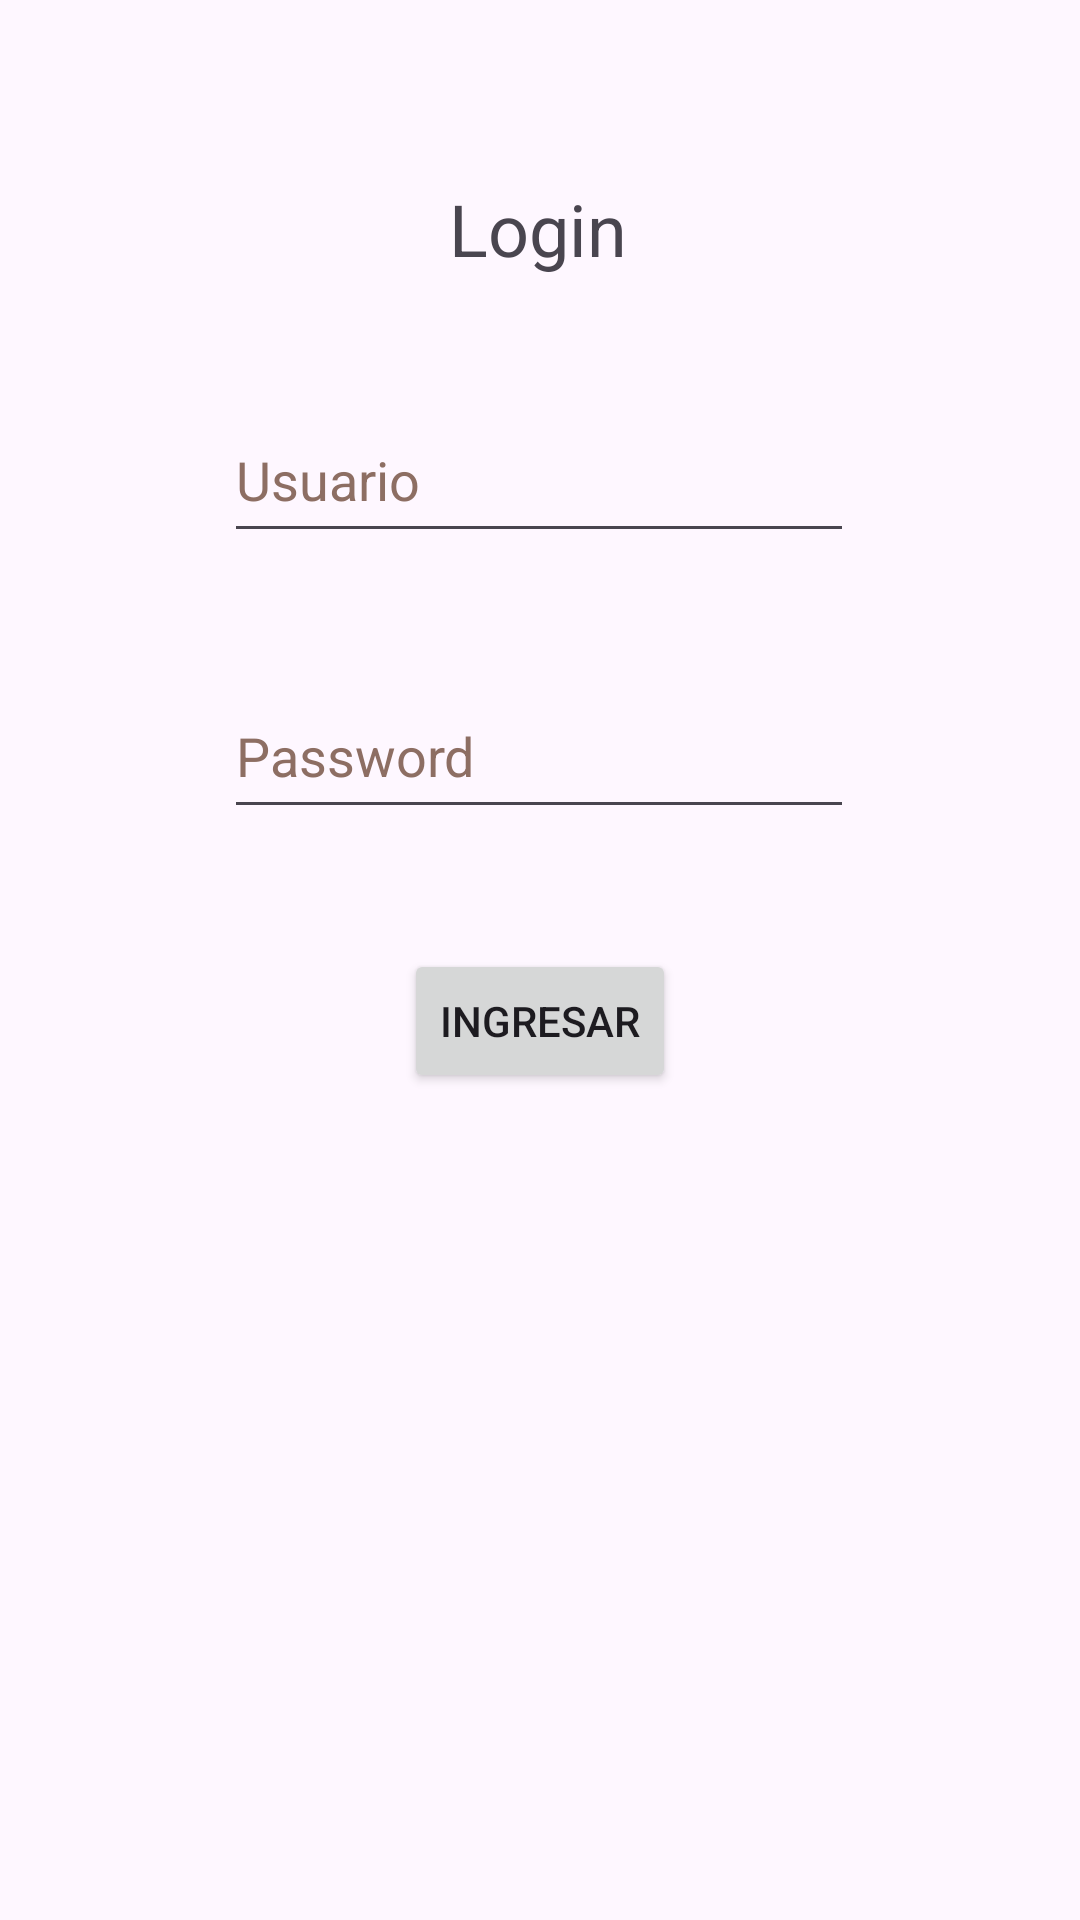

Reconstruct the res/layout file that produces this screen, plus the resources it refers to.
<!-- AndroidManifest.xml: application theme Theme.Ulp_moviles_practico_7 -->
<!-- res/layout/activity_login.xml -->
<?xml version="1.0" encoding="utf-8"?>
<androidx.constraintlayout.widget.ConstraintLayout xmlns:android="http://schemas.android.com/apk/res/android"
    xmlns:app="http://schemas.android.com/apk/res-auto"
    xmlns:tools="http://schemas.android.com/tools"
    android:layout_width="match_parent"
    android:layout_height="match_parent"
    tools:context=".LoginActivity">

    <TextView
        android:id="@+id/tvLogin"
        android:layout_width="wrap_content"
        android:layout_height="wrap_content"
        android:layout_marginTop="60dp"
        android:text="@string/login"
        android:textSize="24sp"
        app:layout_constraintEnd_toEndOf="parent"
        app:layout_constraintHorizontal_bias="0.498"
        app:layout_constraintStart_toStartOf="parent"
        app:layout_constraintTop_toTopOf="parent" />

    <EditText
        android:id="@+id/etUsuario"
        android:layout_width="wrap_content"
        android:layout_height="52dp"
        android:layout_marginTop="40dp"
        android:ems="10"
        android:hint="@string/usuario"
        android:inputType="text"
        android:textColorHint="#8D6E63"
        app:layout_constraintEnd_toEndOf="parent"
        app:layout_constraintHorizontal_bias="0.497"
        app:layout_constraintStart_toStartOf="parent"
        app:layout_constraintTop_toBottomOf="@+id/tvLogin"
        android:autofillHints="" />

    <EditText
        android:id="@+id/etPassword"
        android:layout_width="wrap_content"
        android:layout_height="52dp"
        android:layout_marginTop="40dp"
        android:ems="10"
        android:hint="@string/password"
        android:inputType="textPassword"
        android:textColorHint="#8D6E63"
        app:layout_constraintEnd_toEndOf="parent"
        app:layout_constraintHorizontal_bias="0.497"
        app:layout_constraintStart_toStartOf="parent"
        app:layout_constraintTop_toBottomOf="@+id/etUsuario"
        android:autofillHints="" />

    <Button
        android:id="@+id/btLogin"
        android:layout_width="wrap_content"
        android:layout_height="wrap_content"
        android:layout_marginTop="40dp"
        android:text="@string/ingresar"
        app:layout_constraintEnd_toEndOf="parent"
        app:layout_constraintStart_toStartOf="parent"
        app:layout_constraintTop_toBottomOf="@+id/etPassword" />

    <TextView
        android:id="@+id/tvMensajes"
        android:layout_width="wrap_content"
        android:layout_height="wrap_content"
        app:layout_constraintBottom_toBottomOf="parent"
        app:layout_constraintEnd_toEndOf="parent"
        app:layout_constraintStart_toStartOf="parent"
        app:layout_constraintTop_toBottomOf="@+id/btLogin"
        app:layout_constraintVertical_bias="0.417" />

</androidx.constraintlayout.widget.ConstraintLayout>
<!-- resources referenced by this layout -->
<resources>
  <string name="ingresar">Ingresar</string>
  <string name="login">Login</string>
  <string name="password">Password</string>
  <string name="usuario">Usuario</string>
  <style name="Theme.Ulp_moviles_practico_7" parent="Base.Theme.Ulp_moviles_practico_7" />
  <style name="Base.Theme.Ulp_moviles_practico_7" parent="Theme.Material3.DayNight.NoActionBar">
          
          
      </style>
</resources>
